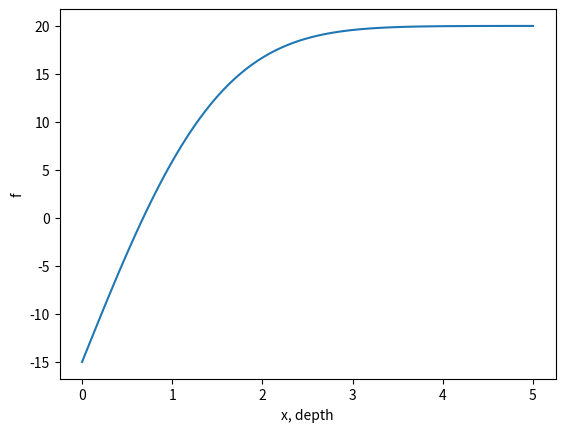

Source code (Python):
import matplotlib.pyplot as plt
import numpy as np
from scipy.special import erf

alpha = 0.138*10**-6
t = 60*24*3600

x = np.linspace(0,5,100)

f = 35*erf(x/(2*np.sqrt(alpha*t)))-15

plt.plot(x,f)
plt.xlabel('x, depth')
plt.ylabel('f')
plt.show()